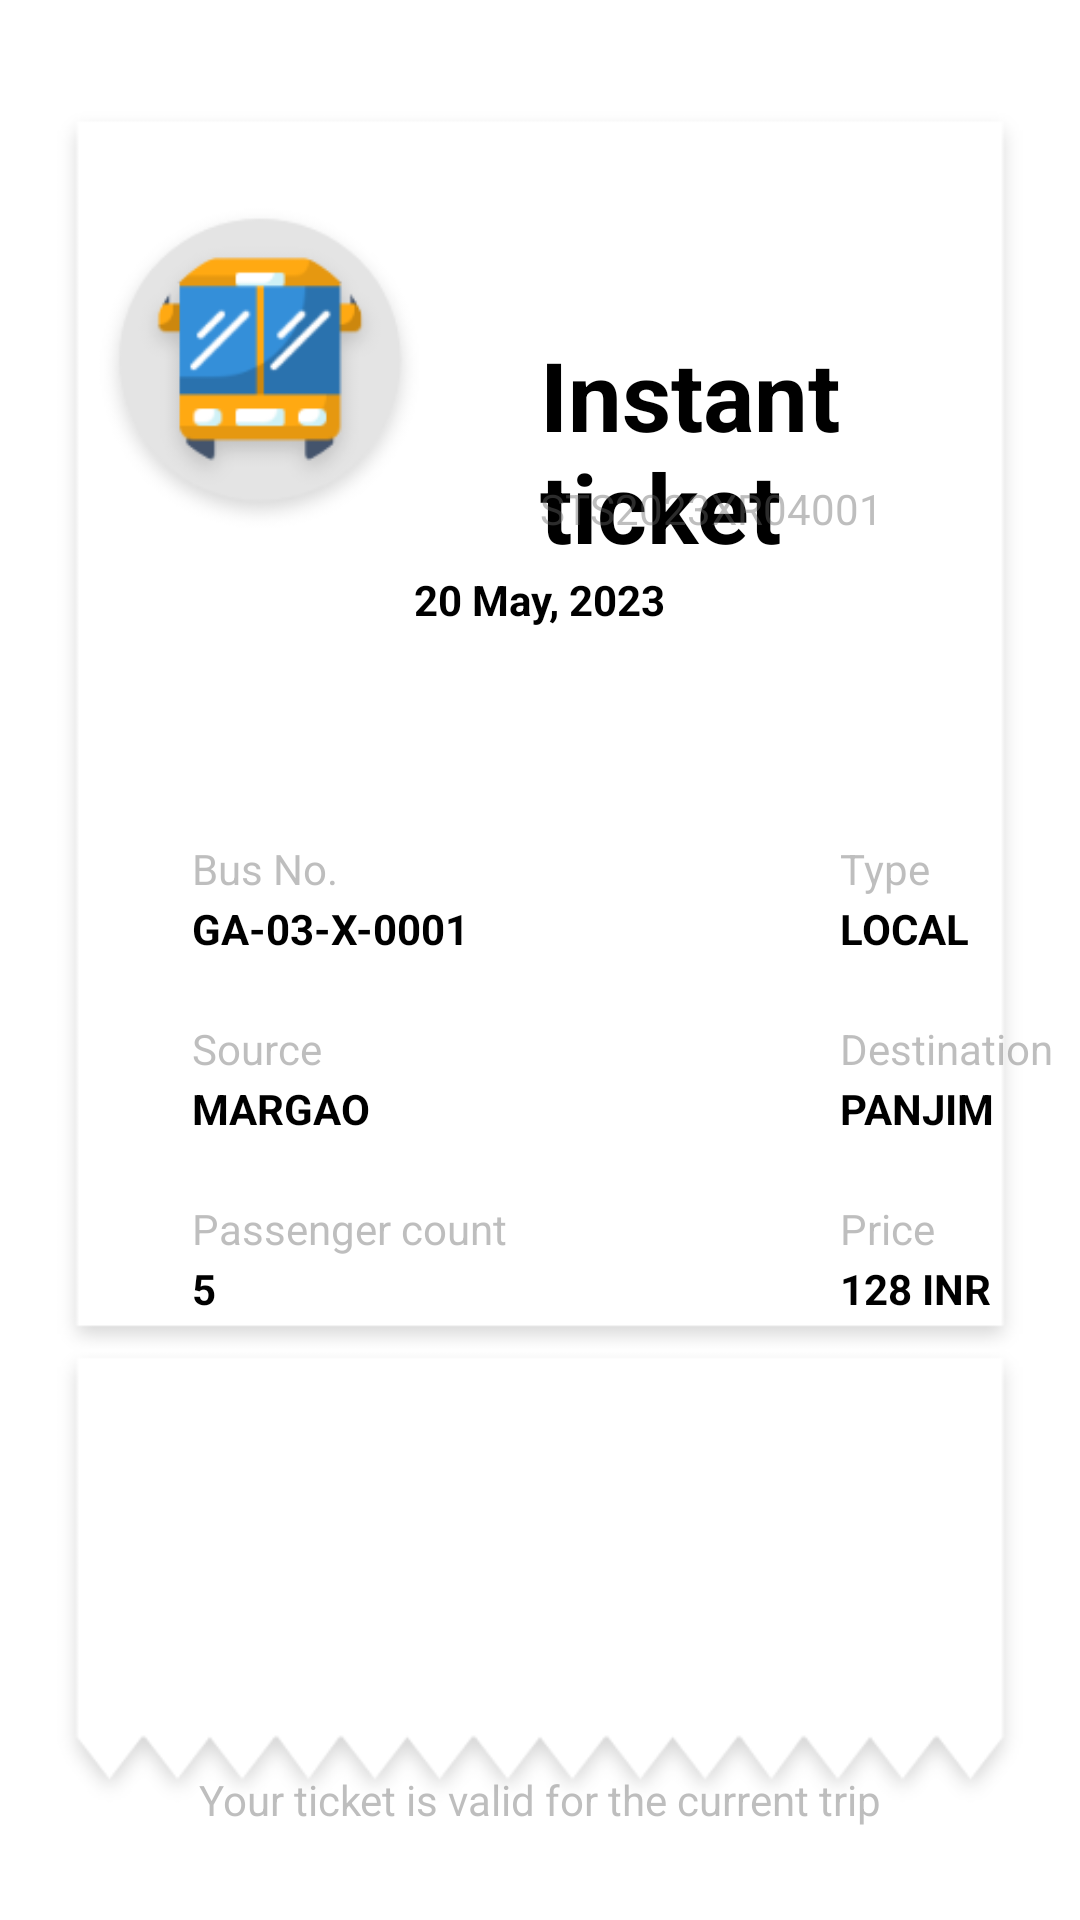

Produce the Android XML layout that renders to this screen, including the resource entries it uses.
<!-- AndroidManifest.xml: application theme Theme.Stspassenger -->
<!-- res/layout/fragment_instant_ticket.xml -->
<?xml version="1.0" encoding="utf-8"?>
<FrameLayout xmlns:android="http://schemas.android.com/apk/res/android"
    xmlns:app="http://schemas.android.com/apk/res-auto"
    xmlns:tools="http://schemas.android.com/tools"
    android:layout_width="match_parent"
    android:layout_height="match_parent"
    tools:context=".fragments.InstantTicketFragment">

    
    <androidx.constraintlayout.widget.ConstraintLayout
        android:layout_width="match_parent"
        android:layout_height="match_parent">

        <FrameLayout
            android:id="@+id/frameLayout"
            android:layout_width="wrap_content"
            android:layout_height="wrap_content"
            app:layout_constraintBottom_toBottomOf="parent"
            app:layout_constraintEnd_toEndOf="parent"
            app:layout_constraintStart_toStartOf="parent"
            app:layout_constraintTop_toTopOf="parent">

            <androidx.appcompat.widget.AppCompatImageView
                android:layout_margin="16dp"
                android:layout_width="wrap_content"
                android:layout_height="wrap_content"
                android:src="@drawable/instant_ticket_layout" />

            <TextView
                android:layout_width="wrap_content"
                android:layout_height="wrap_content"
                android:layout_marginStart="180dp"
                android:layout_marginTop="110dp"
                android:text="Instant ticket"
                android:textColor="@color/black"
                android:textSize="32sp"
                android:textStyle="bold" />

            <TextView
                android:layout_width="wrap_content"
                android:layout_height="wrap_content"
                android:layout_gravity="center"
                android:layout_marginTop="280dp"
                android:text="Your ticket is valid for the current trip"
                android:textColor="#6D676767" />

            <TextView
                android:id="@+id/tv_instant_ticket_number"
                android:layout_width="wrap_content"
                android:layout_height="wrap_content"
                android:layout_marginStart="180dp"
                android:layout_marginTop="160dp"
                android:text="STS2023XR04001"
                android:textColor="#6D676767" />

            <TextView
                android:id="@+id/tv_instant_ticket_date"
                android:layout_width="wrap_content"
                android:layout_height="wrap_content"
                android:layout_gravity="center"
                android:layout_marginBottom="120dp"
                android:text="20 May, 2023"
                android:textColor="@color/black"
                android:textStyle="bold" />


            <TextView
                android:layout_width="wrap_content"
                android:layout_height="wrap_content"
                android:layout_marginStart="64dp"
                android:layout_marginTop="280dp"
                android:text="Bus No."
                android:textColor="#6D676767" />

            <TextView
                android:id="@+id/tv_instant_ticket_bus_reg_no"
                android:layout_width="wrap_content"
                android:layout_height="wrap_content"
                android:layout_marginStart="64dp"
                android:layout_marginTop="300dp"
                android:text="GA-03-X-0001"
                android:textColor="@color/black"
                android:textStyle="bold" />

            <TextView
                android:layout_width="wrap_content"
                android:layout_height="wrap_content"
                android:layout_marginStart="280dp"
                android:layout_marginTop="280dp"
                android:text="Type"
                android:textColor="#6D676767" />

            <TextView
                android:id="@+id/tv_instant_ticket_bus_type"
                android:layout_width="wrap_content"
                android:layout_height="wrap_content"
                android:layout_marginStart="280dp"
                android:layout_marginTop="300dp"
                android:text="LOCAL"
                android:textColor="@color/black"
                android:textStyle="bold" />

            <TextView
                android:layout_width="wrap_content"
                android:layout_height="wrap_content"
                android:layout_marginStart="64dp"
                android:layout_marginTop="340dp"
                android:text="Source"
                android:textColor="#6D676767" />

            <TextView
                android:id="@+id/tv_instant_ticket_source"
                android:layout_width="wrap_content"
                android:layout_height="wrap_content"
                android:layout_marginStart="64dp"
                android:layout_marginTop="360dp"
                android:text="MARGAO"
                android:textColor="@color/black"
                android:textStyle="bold" />

            <TextView
                android:layout_width="wrap_content"
                android:layout_height="wrap_content"
                android:layout_marginStart="280dp"
                android:layout_marginTop="340dp"
                android:text="Destination"
                android:textColor="#6D676767" />

            <TextView
                android:id="@+id/tv_instant_ticket_destination"
                android:layout_width="wrap_content"
                android:layout_height="wrap_content"
                android:layout_marginStart="280dp"
                android:layout_marginTop="360dp"
                android:text="PANJIM"
                android:textColor="@color/black"
                android:textStyle="bold" />

            <TextView
                android:layout_width="wrap_content"
                android:layout_height="wrap_content"
                android:layout_marginStart="64dp"
                android:layout_marginTop="400dp"
                android:text="Passenger count"
                android:textColor="#6D676767" />

            <TextView
                android:id="@+id/tv_instant_ticket_passenger_count"
                android:layout_width="wrap_content"
                android:layout_height="wrap_content"
                android:layout_marginStart="64dp"
                android:layout_marginTop="420dp"
                android:text="5"
                android:textColor="@color/black"
                android:textStyle="bold" />

            <TextView
                android:layout_width="wrap_content"
                android:layout_height="wrap_content"
                android:layout_marginStart="280dp"
                android:layout_marginTop="400dp"
                android:text="Price"
                android:textColor="#6D676767" />

            <TextView
                android:id="@+id/tv_instant_ticket_price"
                android:layout_width="wrap_content"
                android:layout_height="wrap_content"
                android:layout_marginStart="280dp"
                android:layout_marginTop="420dp"
                android:text="128 INR"
                android:textColor="@color/black"
                android:textStyle="bold" />


            <ImageView
                android:id="@+id/imageView_ticket_qr"
                android:layout_width="100dp"
                android:layout_height="100dp"
                android:layout_gravity="center"
                android:layout_marginTop="215dp"
                android:contentDescription="ticket qr code" />

            <ImageView
                android:layout_gravity="center"
                android:layout_marginTop="340dp"
                android:layout_marginEnd="30dp"
                android:id="@+id/img_shareOn_whatsApp"
                android:layout_width="wrap_content"
                android:layout_height="wrap_content"
                android:src="@drawable/whatsapp" />

        </FrameLayout>

    </androidx.constraintlayout.widget.ConstraintLayout>

</FrameLayout>
<!-- resources referenced by this layout -->
<resources>
  <color name="black">#FF000000</color>
  <!-- drawable instant_ticket_layout: png bitmap (drawable, 28618 bytes) -->
  <!-- drawable whatsapp: png bitmap (drawable, 1426 bytes) -->
  <style name="Theme.Stspassenger" parent="Theme.MaterialComponents.DayNight.NoActionBar">
          
          <item name="colorPrimary">@color/purple_500</item>
          <item name="colorPrimaryVariant">@color/purple_700</item>
          <item name="colorOnPrimary">@color/white</item>
          
          <item name="colorSecondary">@color/teal_200</item>
          <item name="colorSecondaryVariant">@color/teal_700</item>
          <item name="colorOnSecondary">@color/black</item>
          
          <item name="android:statusBarColor">#FFE8A3</item>
          
      </style>
  <color name="purple_500">#FF6200EE</color>
  <color name="purple_700">#FF3700B3</color>
  <color name="white">#FFFFFFFF</color>
  <color name="teal_200">#FF03DAC5</color>
  <color name="teal_700">#FF018786</color>
</resources>
